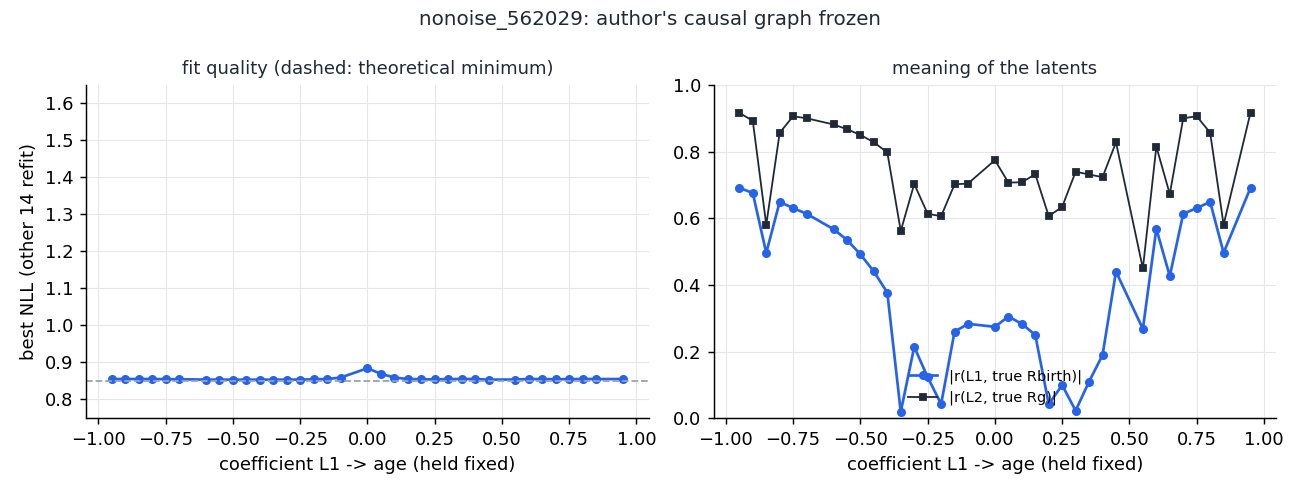

Source data for this figure (header and first rows):
L1_age, valid, nll, abs_r_L1_Rbir, abs_r_L2_Rg, L1_MgH
-0.95, True, 0.8542, 0.6918, 0.9171, 0.1583
-0.9, True, 0.8542, 0.6763, 0.8928, 0.1672
-0.85, True, 0.8542, 0.4966, 0.5809, 0.177
-0.8, True, 0.8542, 0.6497, 0.8573, 0.188
-0.75, True, 0.854, 0.6309, 0.9067, 0.1994
-0.7, True, 0.8535, 0.614, 0.9007, 0.2138
-0.65, False, -776.1, 0.6494, 0.7084, 0.0143
-0.6, True, 0.8528, 0.5677, 0.8821, 0.2495
-0.55, True, 0.8526, 0.5356, 0.8678, 0.2719
-0.5, True, 0.8525, 0.4922, 0.8507, 0.301
-0.45, True, 0.8525, 0.4406, 0.8286, 0.3336
-0.4, True, 0.8525, 0.3772, 0.7981, 0.3766
-0.35, True, 0.8525, 0.01904, 0.5623, 0.4304
-0.3, True, 0.8525, 0.2142, 0.7034, 0.5007
-0.25, True, 0.8527, 0.1233, 0.6139, 0.5718
-0.2, True, 0.8536, 0.04247, 0.6067, 0.6749
-0.15, True, 0.8543, 0.2601, 0.7023, 0.964
-0.1, True, 0.8581, 0.2835, 0.7047, 0.9677
-0.05, False, -13.85, 0.3357, 0.4919, 0.999
0.0, True, 0.8833, 0.2744, 0.7749, -0.09903
0.05, True, 0.8684, 0.3055, 0.7076, -0.9703
0.1, True, 0.8582, 0.2834, 0.7085, -0.9651
0.15, True, 0.8543, 0.2501, 0.7326, -0.9407
0.2, True, 0.8536, 0.04237, 0.6068, -0.6752
0.25, True, 0.853, 0.09944, 0.6347, -0.6281
0.3, True, 0.8542, 0.02274, 0.74, -0.5014
0.35, True, 0.8542, 0.1101, 0.732, -0.4306
0.4, True, 0.8542, 0.1895, 0.7239, -0.3763
0.45, True, 0.8525, 0.4404, 0.8284, -0.3339
0.5, False, -129872, 0.2749, 0.7977, -0.6904
0.55, True, 0.8529, 0.268, 0.4496, -0.2736
0.6, True, 0.8542, 0.5688, 0.8156, -0.2508
0.65, True, 0.8542, 0.4269, 0.673, -0.2315
0.7, True, 0.8535, 0.614, 0.9007, -0.2139
0.75, True, 0.854, 0.6309, 0.9067, -0.1996
0.8, True, 0.8542, 0.6496, 0.8574, -0.1881
0.85, True, 0.8542, 0.4967, 0.5811, -0.177
0.9, False, -10260, 0.5595, 0.1422, -0.2019
0.95, True, 0.8542, 0.6917, 0.9175, -0.1586
